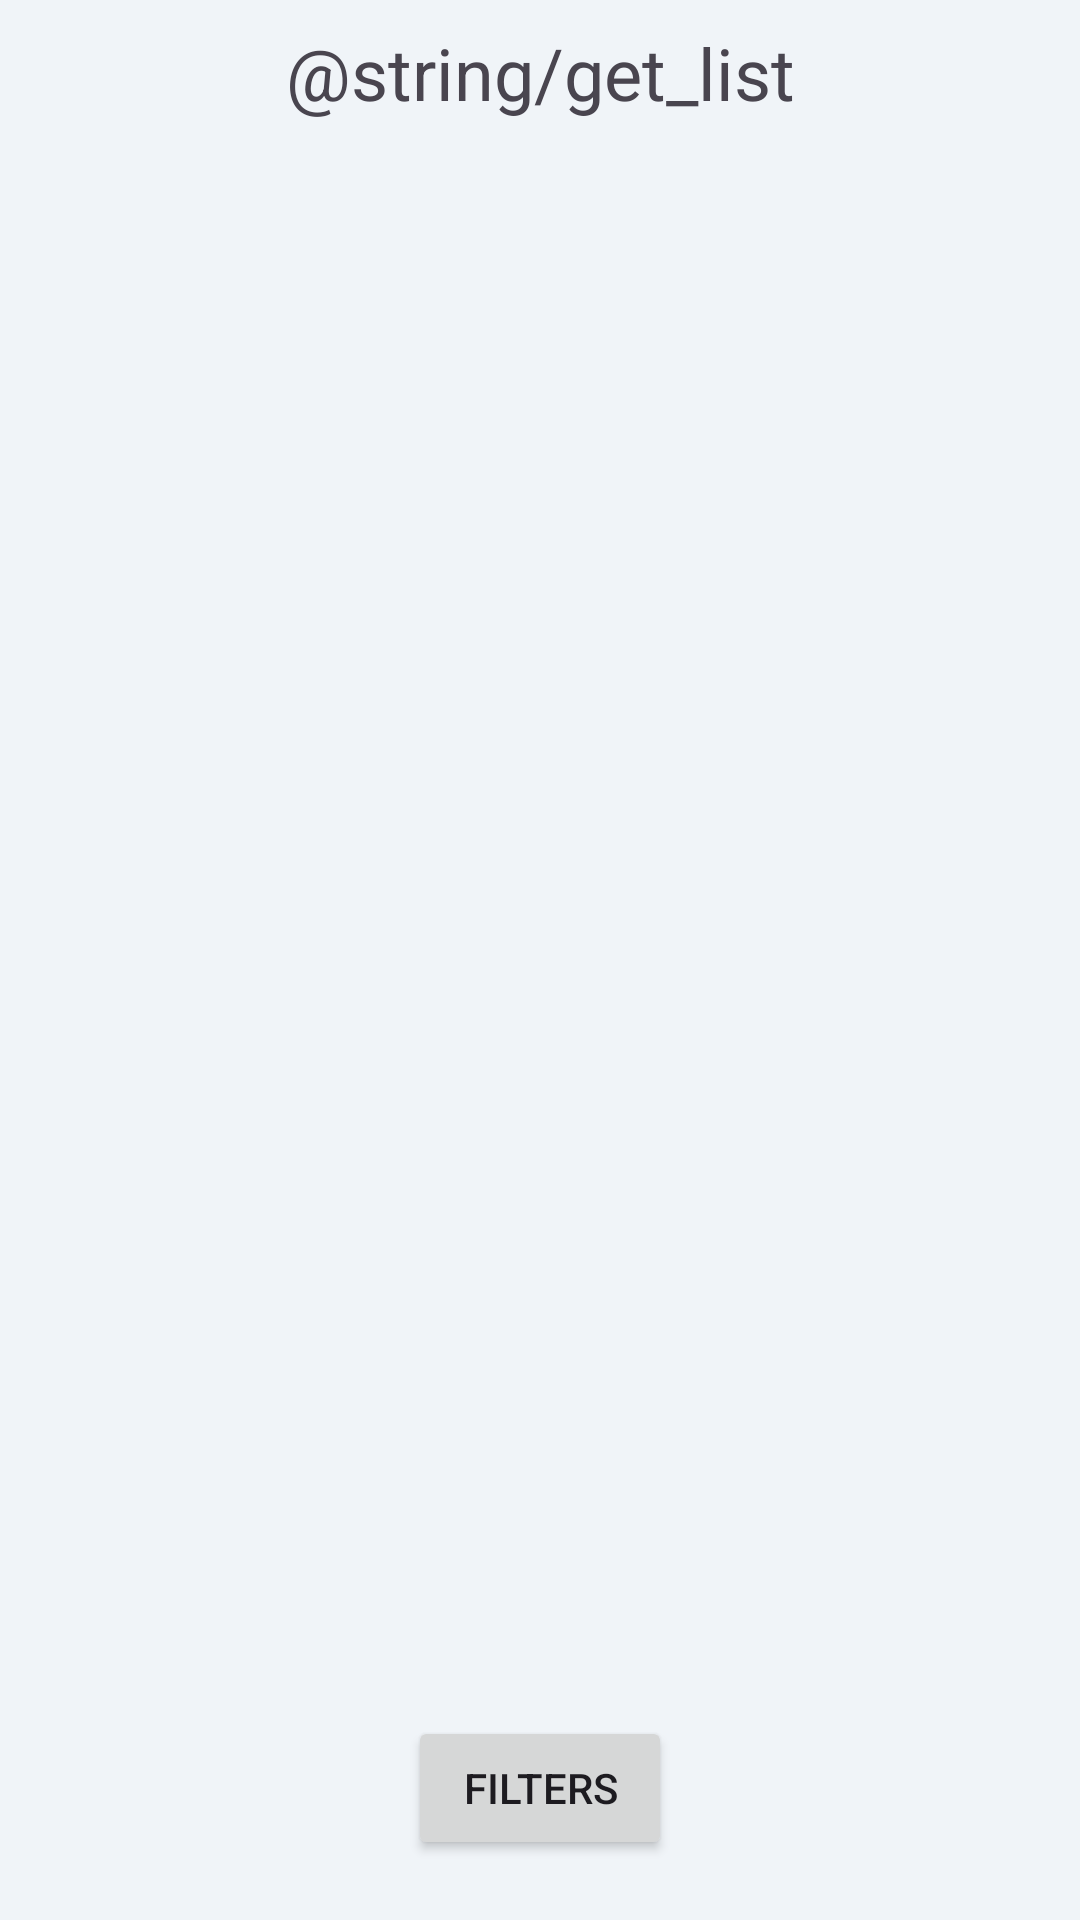

This screen was rendered from an Android layout file. Write that file and the resources it references.
<!-- AndroidManifest.xml: application theme Theme.Seminario -->
<!-- res/layout/activity_main.xml -->
<?xml version="1.0" encoding="utf-8"?>
<androidx.constraintlayout.widget.ConstraintLayout xmlns:android="http://schemas.android.com/apk/res/android"
    xmlns:app="http://schemas.android.com/apk/res-auto"
    xmlns:tools="http://schemas.android.com/tools"
    android:id="@+id/main"
    android:layout_width="match_parent"
    android:layout_height="match_parent"
    tools:context=".ui.main.GameActivity">

    <TextView
        android:id="@+id/title"
        android:layout_width="wrap_content"
        android:layout_height="wrap_content"
        android:text="@string/get_list"
        android:textSize="24sp"
        android:padding="8dp"
        app:layout_constraintStart_toStartOf="parent"
        app:layout_constraintEnd_toEndOf="parent"
        app:layout_constraintTop_toTopOf="parent"/>

    
    <TextView
        android:id="@+id/active_filters_text"
        android:layout_width="0dp"
        android:layout_height="wrap_content"
        android:layout_marginHorizontal="16dp"
        android:layout_marginTop="8dp"
        android:padding="12dp"
        android:background="@drawable/filter_badge_background"
        android:text="Sin filtros aplicados"
        android:textSize="13sp"
        android:textColor="@color/black"
        android:visibility="gone"
        app:layout_constraintTop_toBottomOf="@id/title"
        app:layout_constraintStart_toStartOf="parent"
        app:layout_constraintEnd_toEndOf="parent"/>

    <ProgressBar
        android:id="@+id/progress_bar"
        android:visibility="invisible"
        android:layout_width="wrap_content"
        android:layout_height="wrap_content"
        android:padding="8dp"
        app:layout_constraintTop_toTopOf="parent"
        app:layout_constraintBottom_toBottomOf="parent"
        app:layout_constraintStart_toStartOf="parent"
        app:layout_constraintEnd_toEndOf="parent"/>

    <androidx.recyclerview.widget.RecyclerView
        android:id="@+id/games_list"
        android:layout_width="match_parent"
        android:layout_height="0dp"
        app:layout_constraintStart_toStartOf="parent"
        app:layout_constraintEnd_toEndOf="parent"
        app:layoutManager="androidx.recyclerview.widget.LinearLayoutManager"
        android:layout_marginTop="16dp"
        android:paddingHorizontal="16dp"
        app:layout_constraintTop_toBottomOf="@+id/active_filters_text"
        app:layout_constraintBottom_toTopOf="@+id/button_filter"/>

    <TextView
        android:id="@+id/error"
        android:layout_width="wrap_content"
        android:layout_height="wrap_content"
        android:text="Error al cargar juegos"
        android:textColor="@android:color/holo_red_dark"
        android:textSize="16sp"
        android:visibility="gone"
        app:layout_constraintEnd_toEndOf="parent"
        app:layout_constraintStart_toStartOf="parent"
        app:layout_constraintTop_toTopOf="@id/button_filter"
        app:layout_constraintBottom_toTopOf="@id/button_filter"/>

    <Button
        android:id="@+id/button_filter"
        android:layout_width="wrap_content"
        android:layout_height="wrap_content"
        android:text="@string/button_filter"
        android:layout_marginBottom="20dp"
        app:layout_constraintBottom_toBottomOf="parent"
        app:layout_constraintStart_toStartOf="parent"
        app:layout_constraintEnd_toEndOf="parent"/>

</androidx.constraintlayout.widget.ConstraintLayout>
<!-- resources referenced by this layout -->
<resources>
  <color name="black">#FF000000</color>
  <!-- drawable filter_badge_background (drawable) -->
  <?xml version="1.0" encoding="utf-8"?>
  <shape xmlns:android="http://schemas.android.com/apk/res/android">
      <solid android:color="?attr/colorSurface"/>
      <corners android:radius="10dp"/>
      <stroke
          android:width="1dp"
          android:color="?attr/colorOutlineVariant"/>
  </shape>
  <string name="button_filter">Filters</string>
  <style name="Theme.Seminario" parent="Base.Theme.Seminario" />
  <style name="Base.Theme.Seminario" parent="Theme.Material3.Light.NoActionBar">
          
          <item name="colorPrimary">@color/primary_light</item>
          <item name="colorOnPrimary">@color/white</item>
          <item name="colorPrimaryContainer">@color/primary_light</item>
  
          
          <item name="colorSurface">@color/surface_light</item>
          <item name="colorOnSurface">@color/text_primary_light</item>
  
          
          <item name="android:colorBackground">@color/background_light</item>
          <item name="colorOnBackground">@color/text_primary_light</item>
  
          
          <item name="colorError">@color/error_color</item>
  
          
          <item name="android:statusBarColor">@color/background_light</item>
          <item name="android:windowLightStatusBar" tools:targetApi="m">true</item>
      </style>
  <color name="primary_light">#2196F3</color>
  <color name="white">#FFFFFFFF</color>
  <color name="surface_light">#FFFFFF</color>
  <color name="text_primary_light">#212121</color>
  <color name="background_light">#F0F4F8</color>
  <color name="error_color">#CF6679</color>
</resources>
